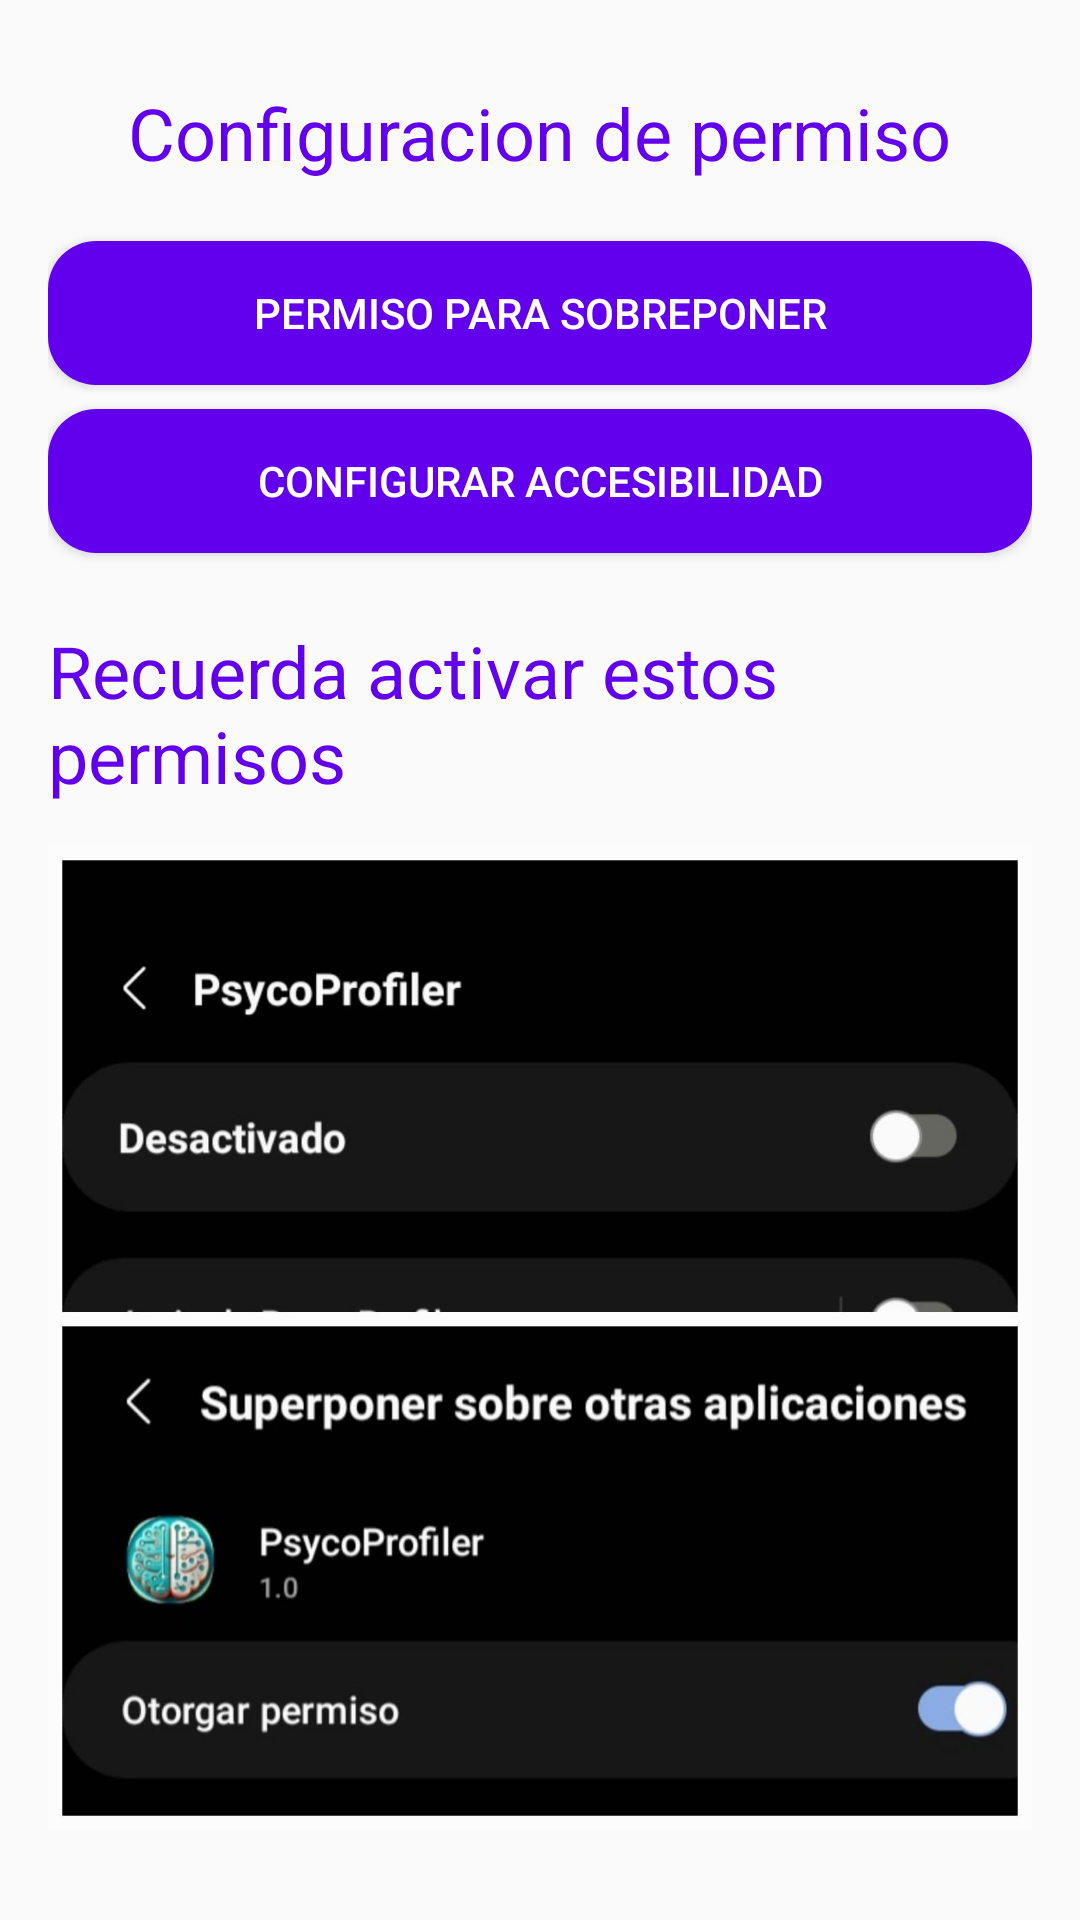

Reconstruct the res/layout file that produces this screen, plus the resources it refers to.
<!-- AndroidManifest.xml: application theme AppTheme -->
<!-- res/layout/activity_configuracion_boton.xml -->
<?xml version="1.0" encoding="utf-8"?>
<LinearLayout xmlns:android="http://schemas.android.com/apk/res/android"
    android:layout_width="match_parent"
    android:layout_height="match_parent"
    android:orientation="vertical"
    android:padding="16dp">

    <TextView
        android:id="@+id/tvTitle"
        android:layout_width="wrap_content"
        android:layout_height="wrap_content"
        android:text="Configuracion de permiso"
        android:textSize="24sp"
        android:textColor="@color/purple_500"
        android:layout_marginBottom="8dp"
        android:padding="12dp"
        android:layout_gravity="center_horizontal"
        />

    <Button
        android:id="@+id/btnConfigurar"
        android:layout_width="match_parent"
        android:layout_height="wrap_content"
        android:text="Permiso para Sobreponer"
        android:backgroundTint="@color/purple_500"
        android:layout_marginBottom="8dp"
        android:padding="12dp"
        android:textColor="@android:color/white"
        android:background="@drawable/rounded_button"/>
    <Button
        android:id="@+id/accessibility_button"
        android:layout_width="match_parent"
        android:layout_height="wrap_content"
        android:text="Configurar Accesibilidad"
        android:backgroundTint="@color/purple_500"
        android:textColor="@android:color/white"
        android:layout_marginBottom="8dp"
        android:padding="12dp"
        android:background="@drawable/rounded_button"/>
   

    <TextView
        android:layout_width="wrap_content"
        android:layout_height="wrap_content"
        android:text="Recuerda activar estos permisos"
        android:textSize="24sp"
        android:textColor="@color/purple_500"
        android:layout_gravity="center_horizontal"
        android:layout_marginTop="15dp"/>

    <ImageView
        android:layout_width="wrap_content"
        android:layout_height="wrap_content"
        android:src="@drawable/permisos"/>

</LinearLayout>
<!-- resources referenced by this layout -->
<resources>
  <color name="purple_500">#FF6200EE</color>
  <!-- drawable permisos: jpeg bitmap (drawable, 65128 bytes) -->
  <!-- drawable rounded_button (drawable) -->
  <shape xmlns:android="http://schemas.android.com/apk/res/android">
      <solid android:color="?attr/colorPrimary" />
      <corners android:radius="16dp" />
  </shape>
  <style name="AppTheme" parent="Theme.AppCompat.Light.NoActionBar">
          <item name="colorPrimary">@color/purple_500</item>
          <item name="colorPrimaryDark">@color/purple_700</item>
          <item name="colorAccent">@color/teal_200</item>
      </style>
  <color name="purple_700">#FF3700B3</color>
  <color name="teal_200">#FF03DAC5</color>
</resources>
